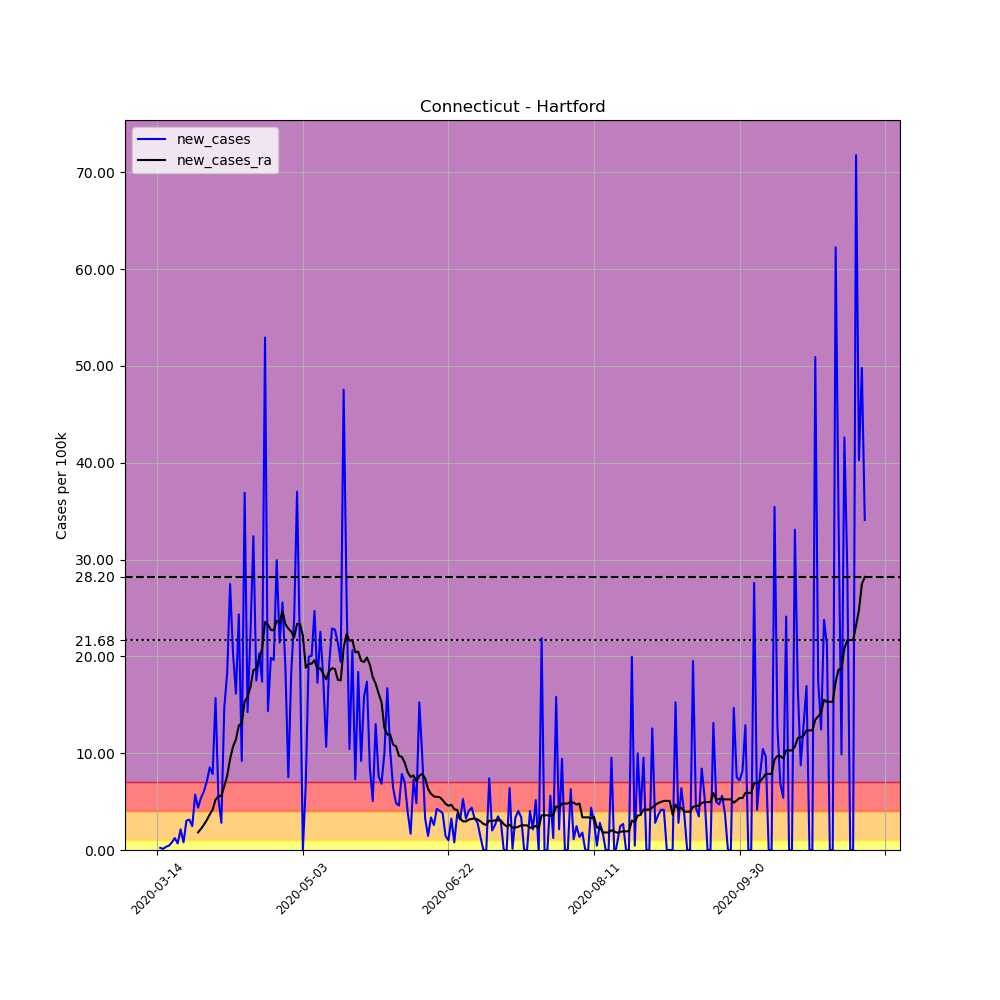

The table this chart was drawn from, first rows:
, date, county, state, fips, cases, deaths, COUNTY, STNAME, CTYNAME, POPESTIMATE2019, per_100k, new_cases, new_cases_ra
78763, 2020-03-14, Hartford, Connecticut, 9003, 1, 0, 3, Connecticut, Hartford, 891720, 0.1121, , 
78764, 2020-03-15, Hartford, Connecticut, 9003, 3, 0, 3, Connecticut, Hartford, 891720, 0.3364, 0.2243, 
78765, 2020-03-16, Hartford, Connecticut, 9003, 4, 0, 3, Connecticut, Hartford, 891720, 0.4486, 0.1121, 
78766, 2020-03-17, Hartford, Connecticut, 9003, 7, 0, 3, Connecticut, Hartford, 891720, 0.785, 0.3364, 
78767, 2020-03-18, Hartford, Connecticut, 9003, 11, 0, 3, Connecticut, Hartford, 891720, 1.234, 0.4486, 
78768, 2020-03-19, Hartford, Connecticut, 9003, 18, 0, 3, Connecticut, Hartford, 891720, 2.019, 0.785, 
78769, 2020-03-20, Hartford, Connecticut, 9003, 29, 0, 3, Connecticut, Hartford, 891720, 3.252, 1.234, 
78770, 2020-03-21, Hartford, Connecticut, 9003, 35, 0, 3, Connecticut, Hartford, 891720, 3.925, 0.6729, 
78771, 2020-03-22, Hartford, Connecticut, 9003, 54, 1, 3, Connecticut, Hartford, 891720, 6.056, 2.131, 
78772, 2020-03-23, Hartford, Connecticut, 9003, 61, 2, 3, Connecticut, Hartford, 891720, 6.841, 0.785, 
78773, 2020-03-24, Hartford, Connecticut, 9003, 88, 2, 3, Connecticut, Hartford, 891720, 9.869, 3.028, 
78774, 2020-03-25, Hartford, Connecticut, 9003, 116, 2, 3, Connecticut, Hartford, 891720, 13.01, 3.14, 
78775, 2020-03-26, Hartford, Connecticut, 9003, 138, 2, 3, Connecticut, Hartford, 891720, 15.48, 2.467, 
78776, 2020-03-27, Hartford, Connecticut, 9003, 189, 2, 3, Connecticut, Hartford, 891720, 21.19, 5.719, 
78777, 2020-03-28, Hartford, Connecticut, 9003, 228, 2, 3, Connecticut, Hartford, 891720, 25.57, 4.374, 1.818
78778, 2020-03-29, Hartford, Connecticut, 9003, 276, 2, 3, Connecticut, Hartford, 891720, 30.95, 5.383, 2.187
78779, 2020-03-30, Hartford, Connecticut, 9003, 330, 3, 3, Connecticut, Hartford, 891720, 37.01, 6.056, 2.611
78780, 2020-03-31, Hartford, Connecticut, 9003, 393, 7, 3, Connecticut, Hartford, 891720, 44.07, 7.065, 3.092
78781, 2020-04-01, Hartford, Connecticut, 9003, 469, 11, 3, Connecticut, Hartford, 891720, 52.59, 8.523, 3.669
78782, 2020-04-02, Hartford, Connecticut, 9003, 539, 13, 3, Connecticut, Hartford, 891720, 60.44, 7.85, 4.173
78783, 2020-04-03, Hartford, Connecticut, 9003, 679, 18, 3, Connecticut, Hartford, 891720, 76.14, 15.7, 5.207
78784, 2020-04-04, Hartford, Connecticut, 9003, 726, 26, 3, Connecticut, Hartford, 891720, 81.42, 5.271, 5.535
78785, 2020-04-05, Hartford, Connecticut, 9003, 751, 29, 3, Connecticut, Hartford, 891720, 84.22, 2.804, 5.583
78786, 2020-04-06, Hartford, Connecticut, 9003, 882, 31, 3, Connecticut, Hartford, 891720, 98.91, 14.69, 6.576
78787, 2020-04-07, Hartford, Connecticut, 9003, 1045, 48, 3, Connecticut, Hartford, 891720, 117.2, 18.28, 7.666
78788, 2020-04-08, Hartford, Connecticut, 9003, 1290, 68, 3, Connecticut, Hartford, 891720, 144.7, 27.47, 9.404
78789, 2020-04-09, Hartford, Connecticut, 9003, 1471, 75, 3, Connecticut, Hartford, 891720, 165, 20.3, 10.68
78790, 2020-04-10, Hartford, Connecticut, 9003, 1615, 88, 3, Connecticut, Hartford, 891720, 181.1, 16.15, 11.42
78791, 2020-04-11, Hartford, Connecticut, 9003, 1832, 101, 3, Connecticut, Hartford, 891720, 205.4, 24.33, 12.85
78792, 2020-04-12, Hartford, Connecticut, 9003, 1914, 116, 3, Connecticut, Hartford, 891720, 214.6, 9.196, 13.12
78793, 2020-04-13, Hartford, Connecticut, 9003, 2243, 133, 3, Connecticut, Hartford, 891720, 251.5, 36.89, 15.32
78794, 2020-04-14, Hartford, Connecticut, 9003, 2370, 153, 3, Connecticut, Hartford, 891720, 265.8, 14.24, 15.84
78795, 2020-04-15, Hartford, Connecticut, 9003, 2570, 213, 3, Connecticut, Hartford, 891720, 288.2, 22.43, 16.83
78796, 2020-04-16, Hartford, Connecticut, 9003, 2859, 243, 3, Connecticut, Hartford, 891720, 320.6, 32.41, 18.58
78797, 2020-04-17, Hartford, Connecticut, 9003, 3015, 266, 3, Connecticut, Hartford, 891720, 338.1, 17.49, 18.71
78798, 2020-04-18, Hartford, Connecticut, 9003, 3196, 289, 3, Connecticut, Hartford, 891720, 358.4, 20.3, 19.79
78799, 2020-04-19, Hartford, Connecticut, 9003, 3351, 295, 3, Connecticut, Hartford, 891720, 375.8, 17.38, 20.83
78800, 2020-04-20, Hartford, Connecticut, 9003, 3823, 369, 3, Connecticut, Hartford, 891720, 428.7, 52.93, 23.56
78801, 2020-04-21, Hartford, Connecticut, 9003, 3951, 402, 3, Connecticut, Hartford, 891720, 443.1, 14.35, 23.28
78802, 2020-04-22, Hartford, Connecticut, 9003, 4128, 442, 3, Connecticut, Hartford, 891720, 462.9, 19.85, 22.73
78803, 2020-04-23, Hartford, Connecticut, 9003, 4303, 469, 3, Connecticut, Hartford, 891720, 482.6, 19.62, 22.68
78804, 2020-04-24, Hartford, Connecticut, 9003, 4570, 511, 3, Connecticut, Hartford, 891720, 512.5, 29.94, 23.67
78805, 2020-04-25, Hartford, Connecticut, 9003, 4761, 553, 3, Connecticut, Hartford, 891720, 533.9, 21.42, 23.46
78806, 2020-04-26, Hartford, Connecticut, 9003, 4989, 579, 3, Connecticut, Hartford, 891720, 559.5, 25.57, 24.63
78807, 2020-04-27, Hartford, Connecticut, 9003, 5157, 612, 3, Connecticut, Hartford, 891720, 578.3, 18.84, 23.34
78808, 2020-04-28, Hartford, Connecticut, 9003, 5224, 643, 3, Connecticut, Hartford, 891720, 585.8, 7.514, 22.86
78809, 2020-04-29, Hartford, Connecticut, 9003, 5388, 670, 3, Connecticut, Hartford, 891720, 604.2, 18.39, 22.57
78810, 2020-04-30, Hartford, Connecticut, 9003, 5601, 698, 3, Connecticut, Hartford, 891720, 628.1, 23.89, 21.96
78811, 2020-05-01, Hartford, Connecticut, 9003, 5931, 715, 3, Connecticut, Hartford, 891720, 665.1, 37.01, 23.36
78812, 2020-05-02, Hartford, Connecticut, 9003, 6112, 741, 3, Connecticut, Hartford, 891720, 685.4, 20.3, 23.36
78813, 2020-05-03, Hartford, Connecticut, 9003, 6112, 741, 3, Connecticut, Hartford, 891720, 685.4, 0.0, 22.12
78814, 2020-05-04, Hartford, Connecticut, 9003, 6173, 773, 3, Connecticut, Hartford, 891720, 692.3, 6.841, 18.82
78815, 2020-05-05, Hartford, Connecticut, 9003, 6351, 804, 3, Connecticut, Hartford, 891720, 712.2, 19.96, 19.22
78816, 2020-05-06, Hartford, Connecticut, 9003, 6530, 842, 3, Connecticut, Hartford, 891720, 732.3, 20.07, 19.24
78817, 2020-05-07, Hartford, Connecticut, 9003, 6750, 867, 3, Connecticut, Hartford, 891720, 757, 24.67, 19.6
78818, 2020-05-08, Hartford, Connecticut, 9003, 6904, 884, 3, Connecticut, Hartford, 891720, 774.2, 17.27, 18.7
78819, 2020-05-09, Hartford, Connecticut, 9003, 7105, 901, 3, Connecticut, Hartford, 891720, 796.8, 22.54, 18.78
78820, 2020-05-10, Hartford, Connecticut, 9003, 7263, 909, 3, Connecticut, Hartford, 891720, 814.5, 17.72, 18.22
78821, 2020-05-11, Hartford, Connecticut, 9003, 7358, 921, 3, Connecticut, Hartford, 891720, 825.1, 10.65, 17.63
78822, 2020-05-12, Hartford, Connecticut, 9003, 7528, 931, 3, Connecticut, Hartford, 891720, 844.2, 19.06, 18.46
... 184 more rows
